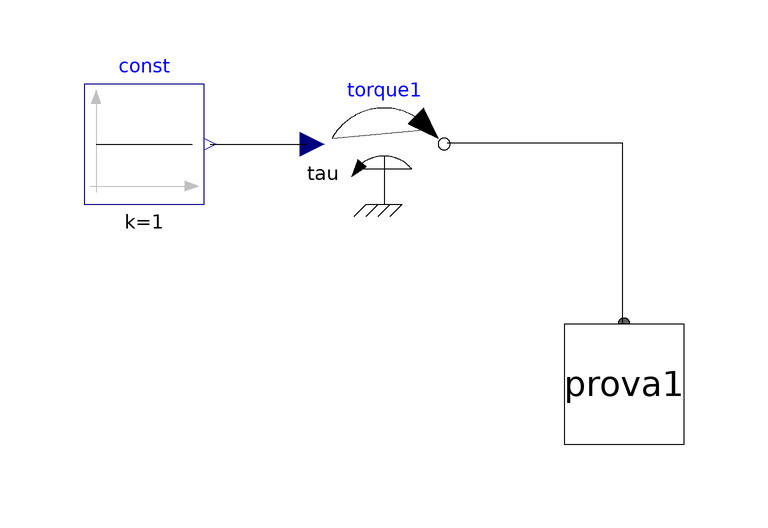

Above is the diagram view of the following Modelica model: its components placed by their Placement annotations and its connect equations drawn as lines.

model prova4
  Modelica.Mechanics.Rotational.Sources.Torque torque1 annotation(Placement(visible = true, transformation(origin = {-20,20}, extent = {{-10,-10},{10,10}}, rotation = 0)));
  Modelica.Blocks.Sources.Constant const(k = 1) annotation(Placement(visible = true, transformation(origin = {-60,20}, extent = {{-10,-10},{10,10}}, rotation = 0)));
  prova prova1 annotation(Placement(visible = true, transformation(origin = {20,-20}, extent = {{-10,-10},{10,10}}, rotation = 0)));
equation
  connect(prova1.flange_a,torque1.flange) annotation(Line(points = {{20,-10},{19.8171,-10},{19.8171,20.122},{-9.451219999999999,20.122},{-9.451219999999999,20.122}}));
  connect(const.y,torque1.tau) annotation(Line(points = {{-49,20},{-32.9268,20},{-32.9268,20.122},{-32.9268,20.122}}));
  annotation(Icon(coordinateSystem(extent = {{-100,-100},{100,100}}, preserveAspectRatio = true, initialScale = 0.1, grid = {2,2})), Diagram(coordinateSystem(extent = {{-100,-100},{100,100}}, preserveAspectRatio = true, initialScale = 0.1, grid = {2,2})));
end prova4;